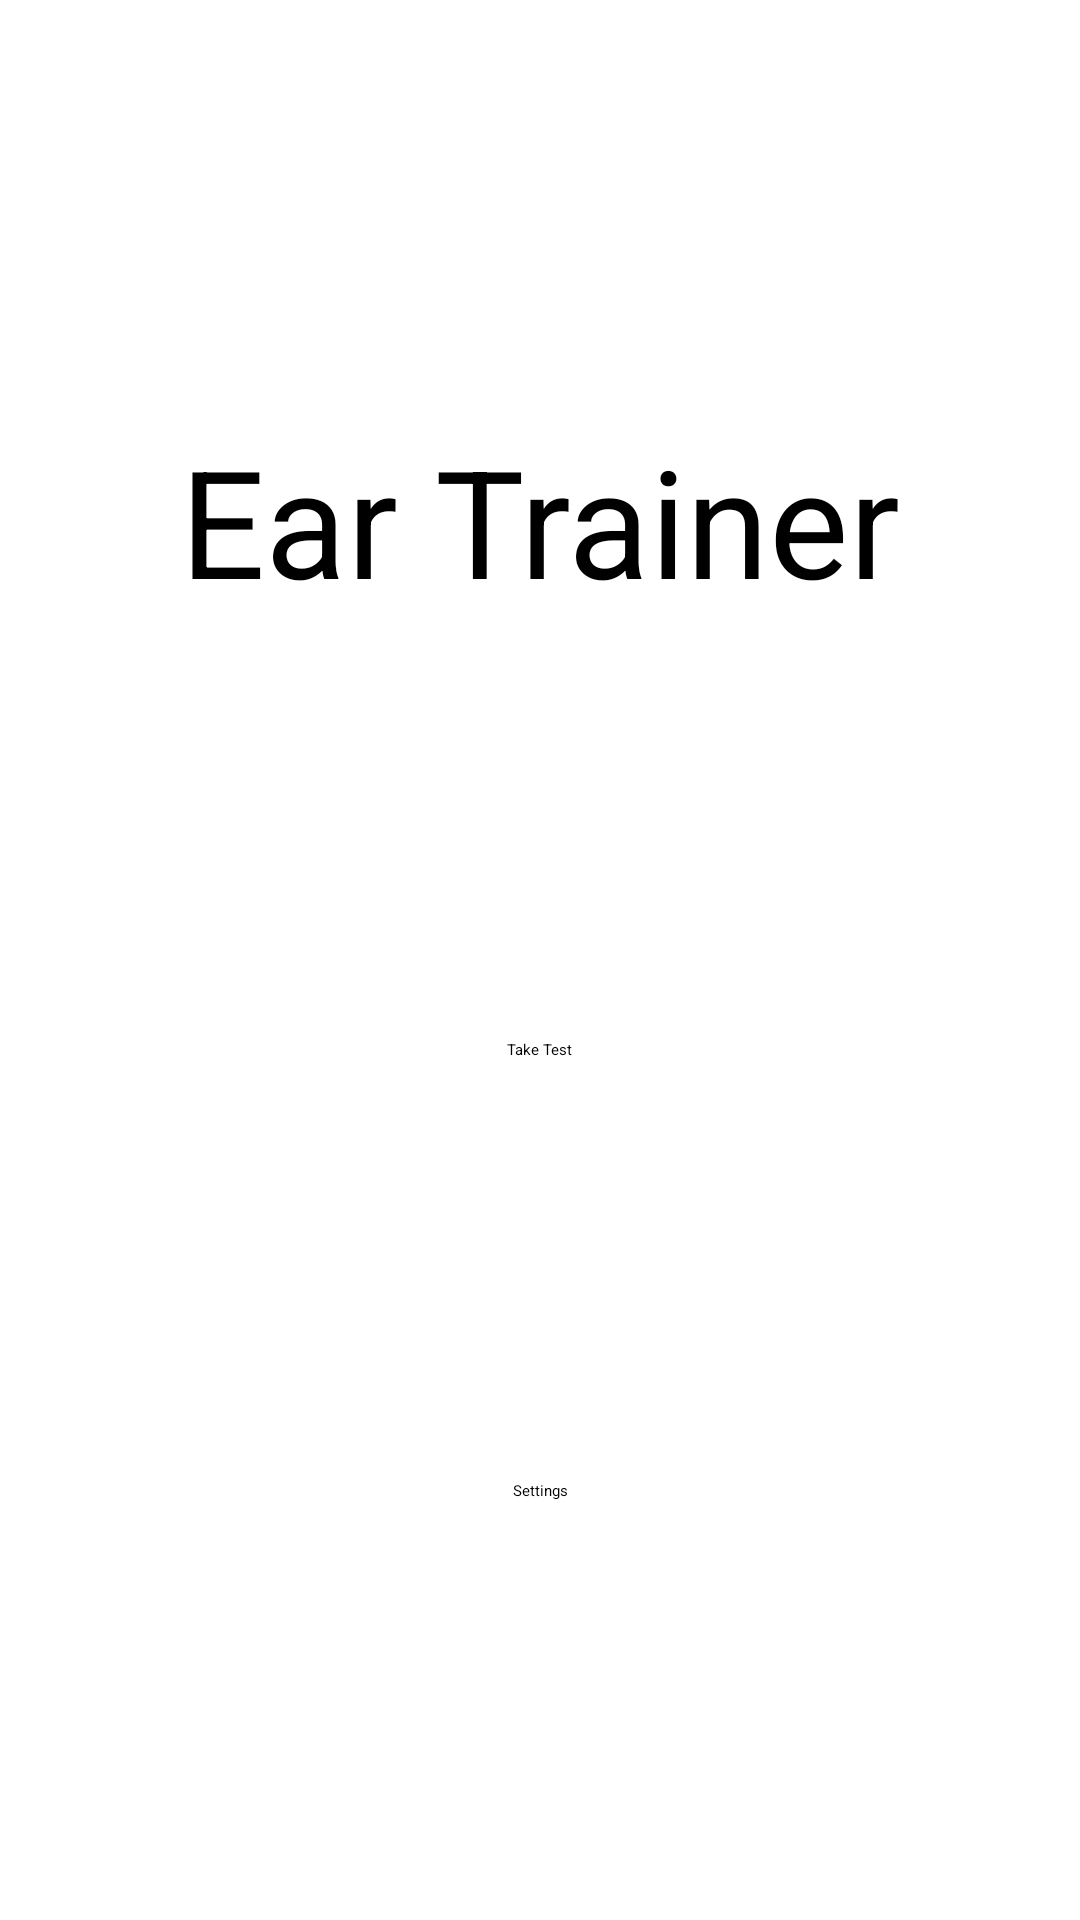

Produce the Android XML layout that renders to this screen, including the resource entries it uses.
<!-- AndroidManifest.xml: application theme Theme.EarTrainer -->
<!-- res/layout/fragment_home.xml -->
<?xml version="1.0" encoding="utf-8"?>
<androidx.constraintlayout.widget.ConstraintLayout xmlns:android="http://schemas.android.com/apk/res/android"
    xmlns:app="http://schemas.android.com/apk/res-auto"
    xmlns:tools="http://schemas.android.com/tools"
    android:layout_width="match_parent"
    android:layout_height="match_parent"
    tools:context=".HomeFragment">

    <TextView
        android:id="@+id/textview_first"
        android:layout_width="wrap_content"
        android:layout_height="wrap_content"
        android:text="@string/ear_trainer"
        android:textSize="50sp"
        app:layout_constraintBottom_toTopOf="@id/button_to_test"
        app:layout_constraintEnd_toEndOf="parent"
        app:layout_constraintStart_toStartOf="parent"
        app:layout_constraintTop_toTopOf="parent" />

    <Button
        android:id="@+id/button_to_test"
        android:layout_width="wrap_content"
        android:layout_height="wrap_content"
        android:text="@string/take_test"
        app:layout_constraintEnd_toEndOf="parent"
        app:layout_constraintStart_toStartOf="parent"
        app:layout_constraintTop_toBottomOf="@id/textview_first"
        app:layout_constraintBottom_toTopOf="@+id/button_to_settings"/>

    <Button
        android:id="@+id/button_to_settings"
        android:layout_width="wrap_content"
        android:layout_height="wrap_content"
        android:text="@string/settings"
        app:layout_constraintBottom_toBottomOf="parent"
        app:layout_constraintEnd_toEndOf="parent"
        app:layout_constraintStart_toStartOf="parent"
        app:layout_constraintTop_toBottomOf="@+id/button_to_test" />
</androidx.constraintlayout.widget.ConstraintLayout>
<!-- resources referenced by this layout -->
<resources>
  <string name="ear_trainer">Ear Trainer</string>
  <string name="settings">Settings</string>
  <string name="take_test">Take Test</string>
  <style name="Theme.EarTrainer" parent="Theme.MaterialComponents.DayNight.DarkActionBar">
          
          <item name="colorPrimary">@color/purple_500</item>
          <item name="colorPrimaryVariant">@color/purple_700</item>
          <item name="colorOnPrimary">@color/white</item>
          
          <item name="colorSecondary">@color/teal_200</item>
          <item name="colorSecondaryVariant">@color/teal_700</item>
          <item name="colorOnSecondary">@color/black</item>
          
          <item name="android:statusBarColor" tools:targetApi="l">?attr/colorPrimaryVariant</item>
          
      </style>
  <!-- not gathered from this repository: default colours our renderer supplied (Android Studio template values) -->
  <color name="purple_500">#FF6200EE</color>
  <color name="purple_700">#FF3700B3</color>
  <color name="teal_200">#FF03DAC5</color>
  <color name="teal_700">#FF018786</color>
  <color name="black">#FF000000</color>
  <color name="white">#FFFFFFFF</color>
</resources>
